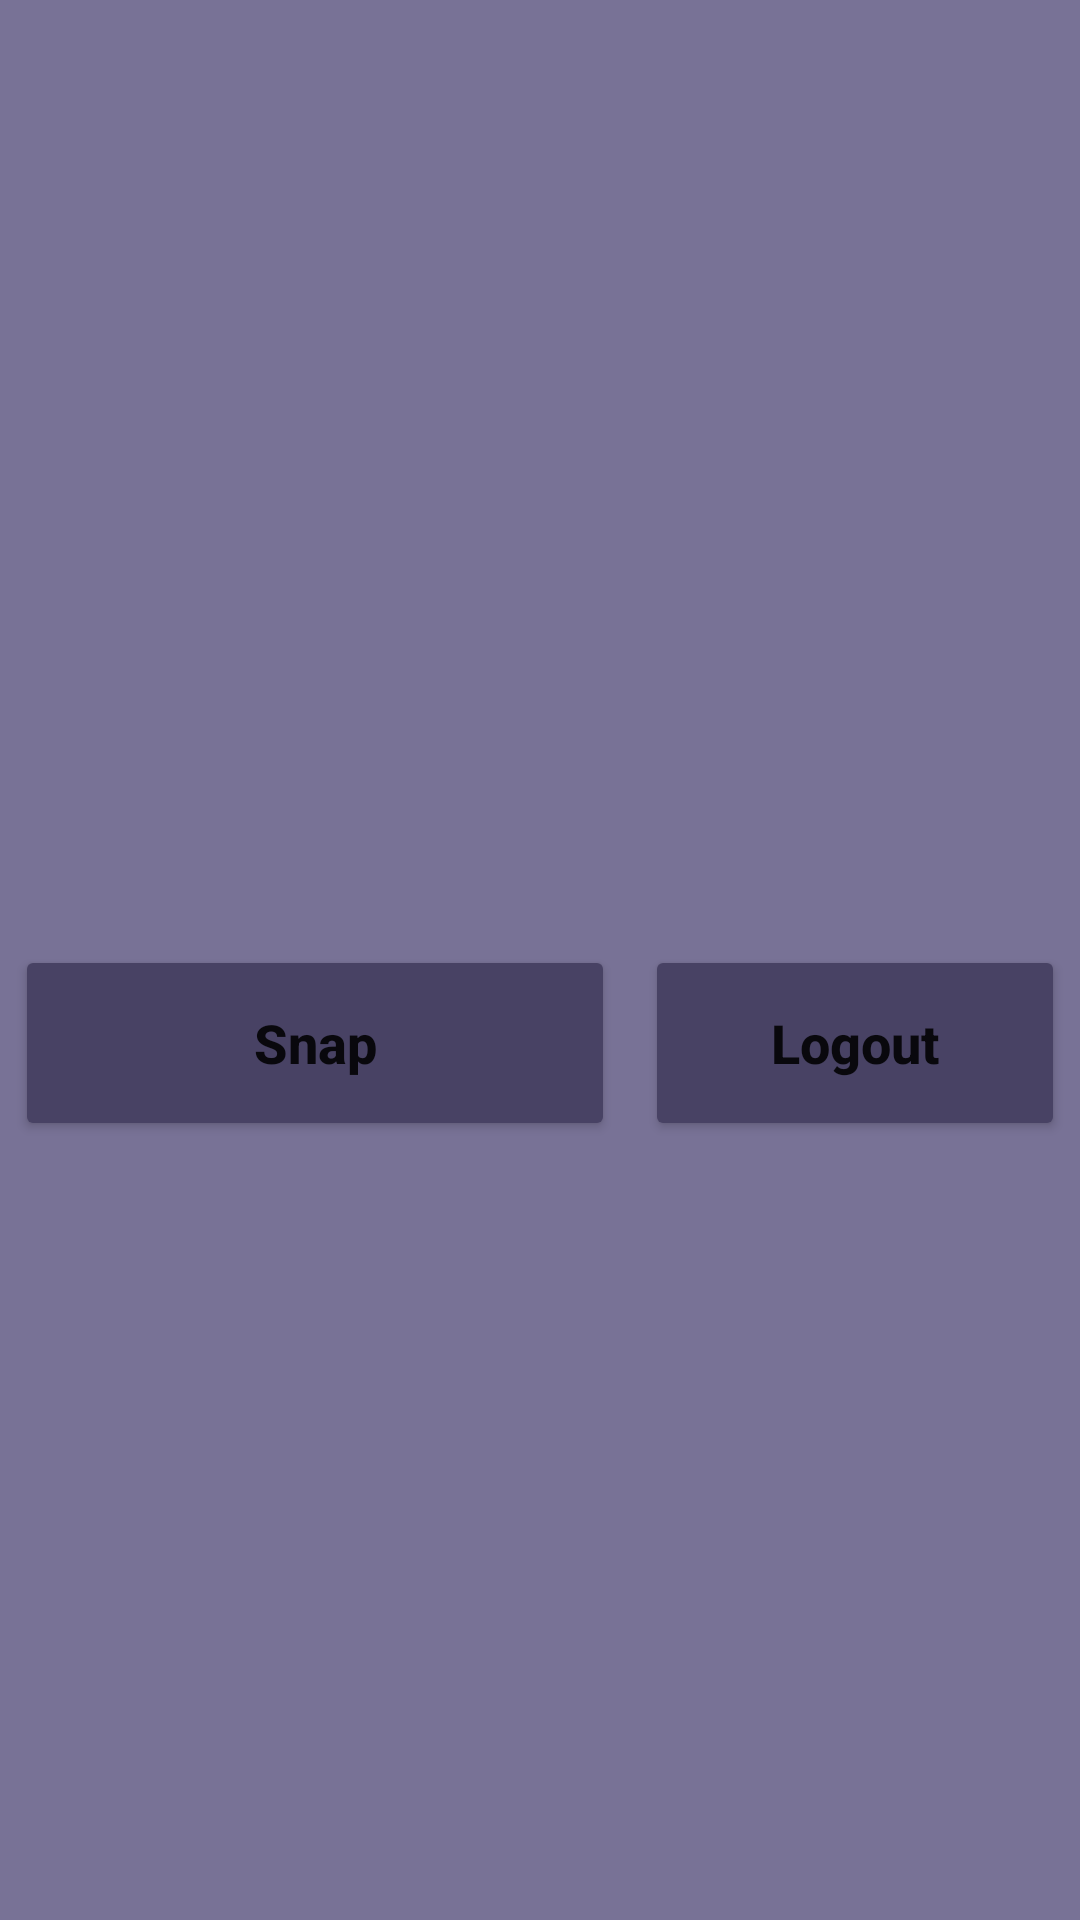

Layout XML and referenced resources for this Android screen:
<!-- AndroidManifest.xml: application theme Theme.GoogleLensapp -->
<!-- res/layout/activity_ocr_google.xml -->
<?xml version="1.0" encoding="utf-8"?>
<RelativeLayout xmlns:android="http://schemas.android.com/apk/res/android"
    xmlns:app="http://schemas.android.com/apk/res-auto"
    xmlns:tools="http://schemas.android.com/tools"
    android:layout_width="match_parent"
    android:layout_height="match_parent"
    android:background="@color/material_dynamic_tertiary50"
    tools:context=".OCR_google">

    
    <ImageView
        android:id="@+id/image"
        android:layout_width="300dp"
        android:layout_height="300dp"
        android:layout_alignParentTop="true"
        android:layout_centerHorizontal="true"
        android:layout_marginTop="10dp"
        android:scaleType="centerCrop" />

    <LinearLayout
        android:id="@+id/idLLButtons"
        android:layout_width="match_parent"
        android:layout_height="wrap_content"
        android:layout_below="@id/image"
        android:orientation="horizontal">

        
        <Button
            android:id="@+id/snapbtn"
            android:layout_width="200dp"
            android:layout_height="wrap_content"
            android:layout_gravity="center"
            android:layout_margin="5dp"
            android:layout_marginTop="30dp"
            android:lines="2"
            android:text="Snap"
            android:textAllCaps="false"
            android:textSize="18sp"
            android:textStyle="bold"
            app:backgroundTint="@color/material_dynamic_tertiary30" />

        <Button
            android:id="@+id/logout"
            android:layout_width="200dp"
            android:layout_height="wrap_content"
            android:layout_gravity="center"
            android:layout_margin="5dp"
            android:layout_marginTop="30dp"
            android:layout_weight="1"
            android:lines="2"
            android:text="Logout"
            android:textAllCaps="false"
            android:textSize="18sp"
            android:textStyle="bold"
            app:backgroundTint="@color/material_dynamic_tertiary30" />

    </LinearLayout>

    <TextView
        android:id="@+id/textView2"
        android:layout_width="300dp"
        android:layout_height="300dp"
        android:layout_alignParentEnd="true"
        android:layout_alignParentBottom="true"
        android:layout_marginEnd="50dp"
        android:layout_marginBottom="40dp"
        android:textColor="@color/white"
        tools:ignore="TextContrastCheck" />
</RelativeLayout>
<!-- resources referenced by this layout -->
<resources>
  <style name="Theme.GoogleLensapp" parent="Theme.MaterialComponents.DayNight.DarkActionBar">
          
          <item name="colorPrimary">@color/purple_500</item>
          <item name="colorPrimaryVariant">@color/purple_700</item>
          <item name="colorOnPrimary">@color/white</item>
          
          <item name="colorSecondary">@color/teal_200</item>
          <item name="colorSecondaryVariant">@color/teal_700</item>
          <item name="colorOnSecondary">@color/black</item>
          
          <item name="android:statusBarColor" tools:targetApi="l">?attr/colorPrimaryVariant</item>
          
      </style>
  <!-- not gathered from this repository: default colours our renderer supplied (Android Studio template values) -->
  <color name="purple_500">#FF6200EE</color>
  <color name="purple_700">#FF3700B3</color>
  <color name="teal_200">#FF03DAC5</color>
  <color name="teal_700">#FF018786</color>
  <color name="black">#FF000000</color>
  <color name="white">#FFFFFFFF</color>
</resources>
